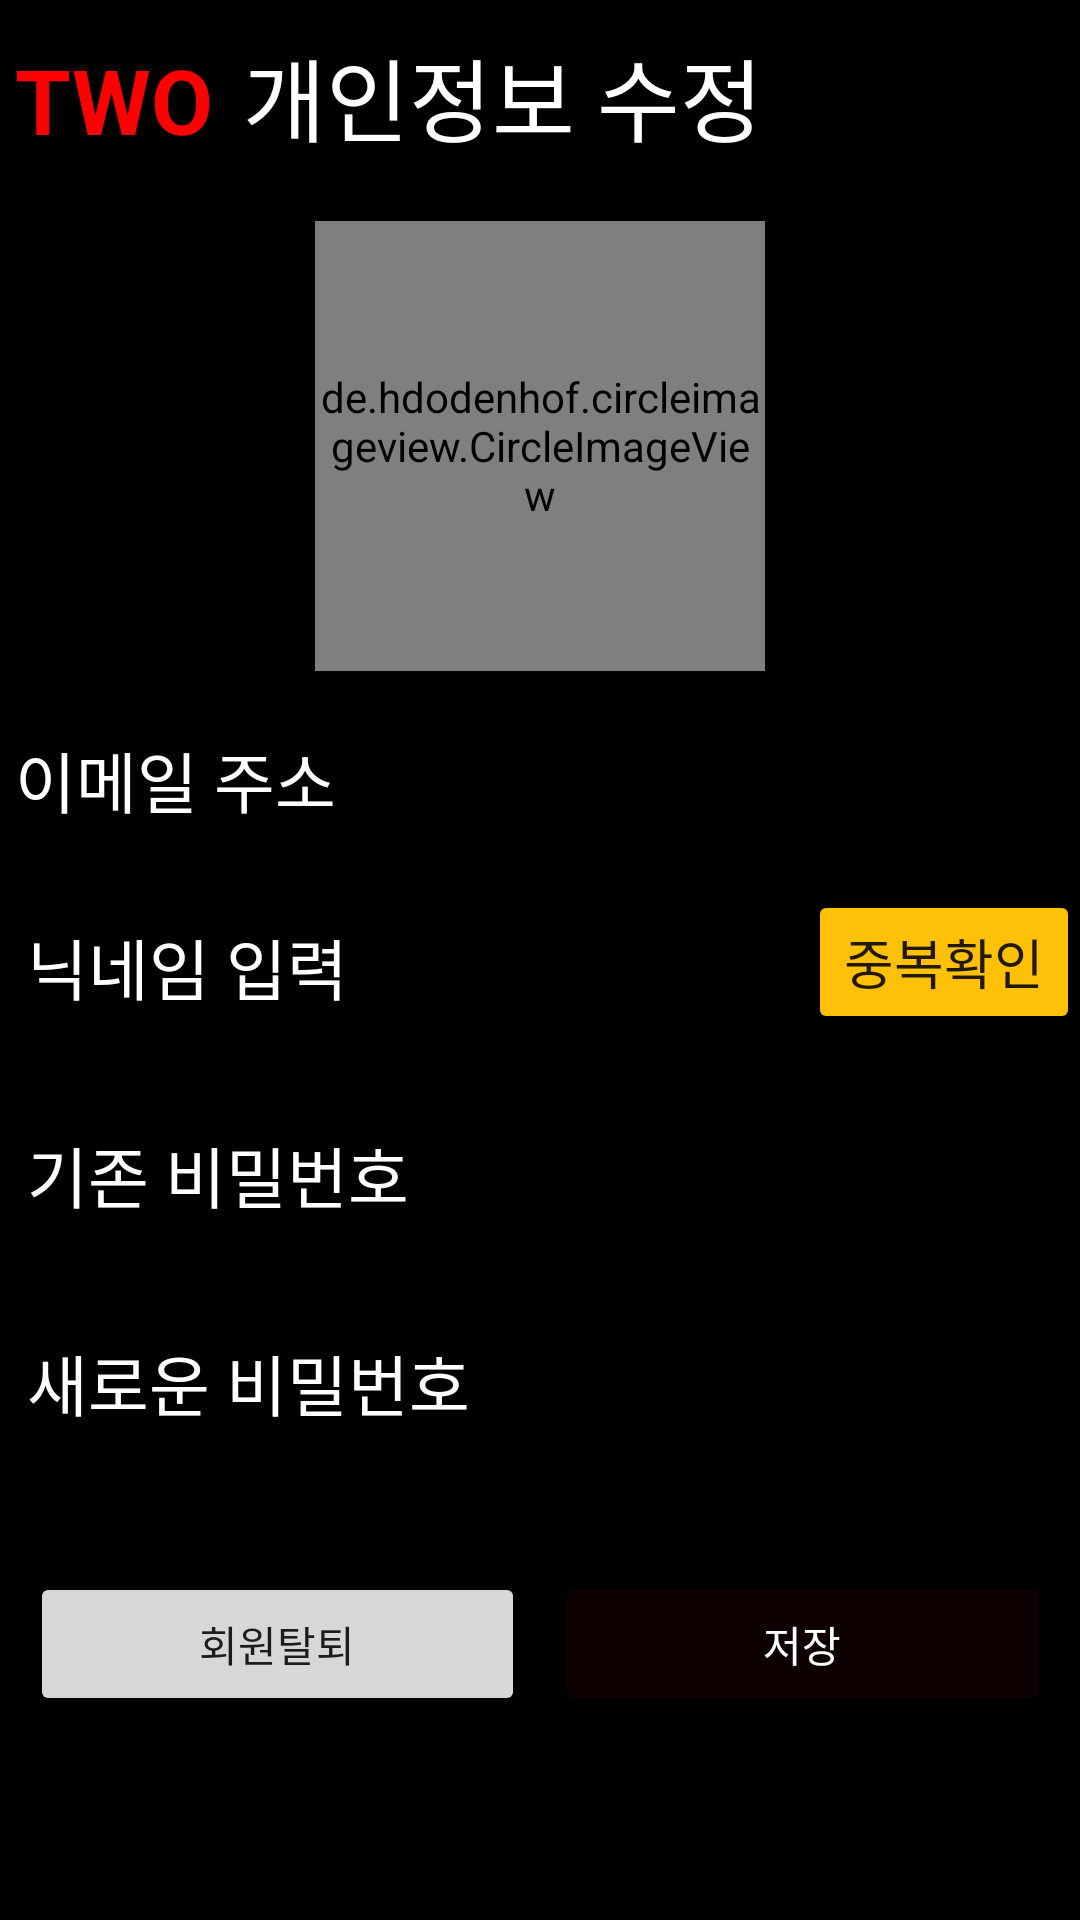

Produce the Android XML layout that renders to this screen, including the resource entries it uses.
<!-- AndroidManifest.xml: application theme Theme.TWO -->
<!-- res/layout/activity_user_update.xml -->
<?xml version="1.0" encoding="utf-8"?>
<androidx.constraintlayout.widget.ConstraintLayout xmlns:android="http://schemas.android.com/apk/res/android"
    xmlns:app="http://schemas.android.com/apk/res-auto"
    xmlns:tools="http://schemas.android.com/tools"
    android:layout_width="match_parent"
    android:layout_height="match_parent"
    android:background="#000000"
    tools:context=".UserUpdateActivity">

    <LinearLayout
        android:layout_width="match_parent"
        android:layout_height="match_parent"
        android:orientation="vertical"
        app:layout_constraintBottom_toBottomOf="parent"
        app:layout_constraintEnd_toEndOf="parent"
        app:layout_constraintStart_toStartOf="parent"
        app:layout_constraintTop_toTopOf="parent">

        <LinearLayout
            android:layout_width="match_parent"
            android:layout_height="wrap_content"
            android:layout_marginLeft="5dp"
            android:layout_marginTop="10dp"
            android:layout_marginRight="5dp"
            android:orientation="horizontal">

            <TextView
                android:id="@+id/textView"
                android:layout_width="wrap_content"
                android:layout_height="wrap_content"
                android:text="TWO"
                android:textColor="#FF0000"
                android:textSize="30sp"
                android:textStyle="bold" />

            <TextView
                android:id="@+id/textView23"
                android:layout_width="wrap_content"
                android:layout_height="wrap_content"
                android:layout_marginLeft="10dp"
                android:layout_weight="1"
                android:text="개인정보 수정"
                android:textColor="#FFFFFF"
                android:textSize="30sp" />

            <ImageView
                android:id="@+id/imgLogout"
                android:layout_width="40dp"
                android:layout_height="40dp"
                android:layout_gravity="center_vertical"
                app:srcCompat="@drawable/baseline_logout_24" />
        </LinearLayout>

        <de.hdodenhof.circleimageview.CircleImageView
            android:id="@+id/imgProfile"
            android:layout_width="150dp"
            android:layout_height="150dp"
            android:layout_gravity="center"
            android:layout_marginTop="20dp"
            android:background="@android:color/transparent"
            android:src="@drawable/baseline_person_outline_24"
            app:civ_border_color="#000000"
            app:civ_border_overlay="true"
            app:civ_border_width="5dp" />

        <TextView
            android:id="@+id/txtEmail"
            android:layout_width="match_parent"
            android:layout_height="wrap_content"
            android:layout_marginLeft="5dp"
            android:layout_marginTop="20dp"
            android:layout_marginRight="5dp"
            android:text="이메일 주소"
            android:textColor="#FFFFFF"
            android:textSize="22sp" />

        <LinearLayout
            android:layout_width="match_parent"
            android:layout_height="wrap_content"
            android:layout_marginTop="20dp"
            android:orientation="horizontal">

            <EditText
                android:id="@+id/editNickname"
                android:layout_width="wrap_content"
                android:layout_height="wrap_content"
                android:layout_marginLeft="5dp"
                android:layout_marginRight="5dp"
                android:layout_weight="1"
                android:ems="10"
                android:hint="닉네임 입력"
                android:inputType="textPersonName"
                android:textColor="#FFFFFF"
                android:textColorHint="#FFFFFF"
                android:textSize="22sp" />

            <Button
                android:id="@+id/btnCheck"
                android:layout_width="wrap_content"
                android:layout_height="wrap_content"
                android:layout_gravity="center_vertical"
                android:backgroundTint="#FFC107"
                android:text="중복확인"
                android:textSize="18sp" />
        </LinearLayout>

        <EditText
            android:id="@+id/editPassword"
            android:layout_width="match_parent"
            android:layout_height="wrap_content"
            android:layout_marginLeft="5dp"
            android:layout_marginTop="20dp"
            android:layout_marginRight="5dp"
            android:ems="10"
            android:hint="기존 비밀번호"
            android:inputType="textPassword"
            android:textColor="#FFFFFF"
            android:textColorHint="#FFFFFF"
            android:textSize="22sp" />

        <EditText
            android:id="@+id/editPassword2"
            android:layout_width="match_parent"
            android:layout_height="wrap_content"
            android:layout_marginLeft="5dp"
            android:layout_marginTop="20dp"
            android:layout_marginRight="5dp"
            android:ems="10"
            android:hint="새로운 비밀번호"
            android:inputType="textPassword"
            android:textColor="#FFFFFF"
            android:textColorHint="#FFFFFF"
            android:textSize="22sp" />

        <LinearLayout
            android:layout_width="match_parent"
            android:layout_height="wrap_content"
            android:layout_marginLeft="5dp"
            android:layout_marginTop="40dp"
            android:layout_marginRight="5dp"
            android:orientation="horizontal">

            <Button
                android:id="@+id/btnDelete"
                android:layout_width="match_parent"
                android:layout_height="wrap_content"
                android:layout_marginLeft="5dp"
                android:layout_marginRight="5dp"
                android:layout_marginBottom="10dp"
                android:layout_weight="1"
                android:text="회원탈퇴" />

            <Button
                android:id="@+id/btnSave"
                android:layout_width="match_parent"
                android:layout_height="wrap_content"
                android:layout_marginLeft="5dp"
                android:layout_marginRight="5dp"
                android:layout_weight="1"
                android:backgroundTint="#0E0101"
                android:text="저장"
                android:textColor="#FFFFFF" />

        </LinearLayout>

    </LinearLayout>
</androidx.constraintlayout.widget.ConstraintLayout>
<!-- resources referenced by this layout -->
<resources>
  <style name="Theme.TWO" parent="Theme.AppCompat.Light.NoActionBar">
          
          <item name="colorPrimary">@color/white</item> // 액션바 색깔 변경
          <item name="colorPrimaryVariant">@color/purple_700</item>
          <item name="colorOnPrimary">@color/white</item>
          <item name="toolbarStyle">@style/CustomToolBar</item>
          
          <item name="colorSecondary">@color/teal_200</item>
          <item name="colorSecondaryVariant">@color/teal_700</item>
          <item name="colorOnSecondary">@color/black</item>
          
          <item name="android:statusBarColor">@color/black</item>
          
  
      </style>
  <color name="white">#FFFFFFFF</color>
  <color name="purple_700">#FF3700B3</color>
  <style name="CustomToolBar" parent="@style/Widget.AppCompat.Toolbar">
          <item name="titleTextColor">@color/black</item> // 액션바 텍스트 색깔 변경
      </style>
  <color name="teal_200">#FF03DAC5</color>
  <color name="teal_700">#FF018786</color>
  <color name="black">#FF000000</color>
</resources>
